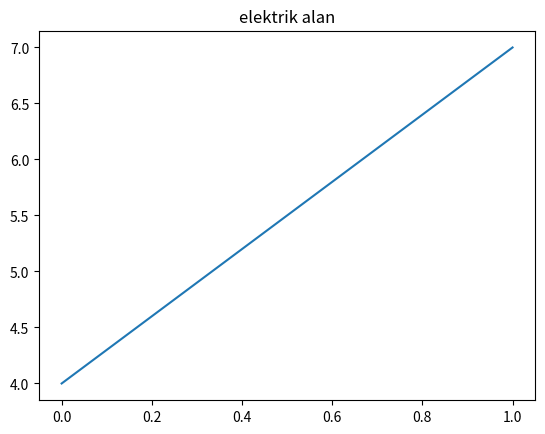

The script that saved this image:
import matplotlib.pyplot as plt
import numpy as np


t = np.linspace(0, 1, 1024)


y = 3 * t + 4

fig = plt.figure()

ax1 = fig.add_subplot(1, 1, 1)

im = ax1.plot(t, y)

ax1.set_title("elektrik alan")

#fig.colorbar(im, ax=ax1, label="renk paleti")

plt.show()
